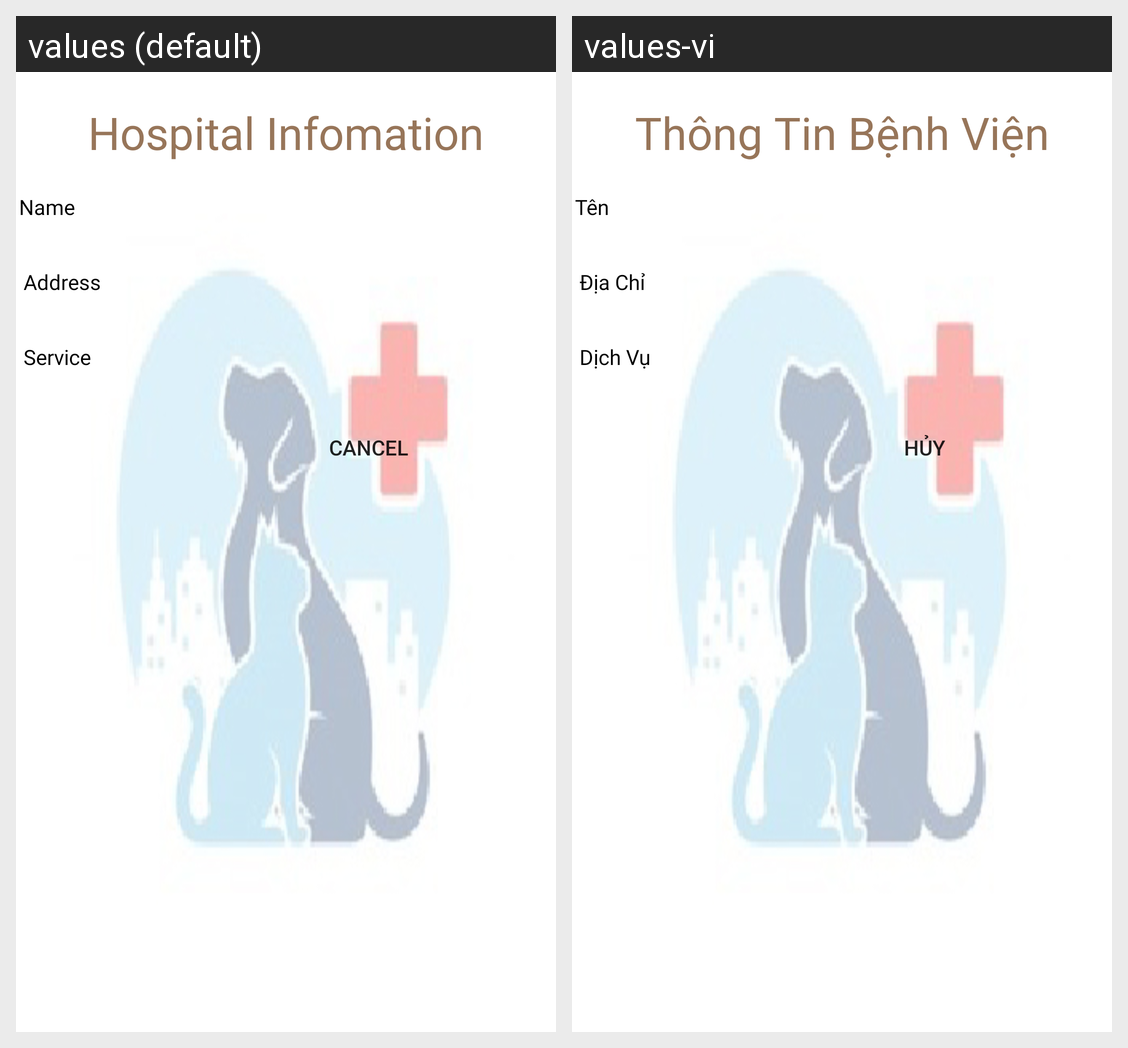

The same Android screen rendered under two of its app's locales, left to right. List the strings drawn on it with the default value and each locale's translation.
Android screen res/layout/layout_infor_benhvien.xml rendered under 2 locales, left to right: values (default), values-vi. Device: Nexus 5 (rendered at 1080×1920; each locale shown at half size, 540×960, under a caption strip naming it); theme AppTheme.
Strings drawn on this screen, with the default value and each locale's value (text and hints the layout hard-codes, and strings that could not be matched under every locale, appear in the picture but are not listed):

title_info_hospital_title
  values: Hospital Infomation
  values-vi: Thông Tin Bệnh Viện

title_info_hospital_name
  values: Name
  values-vi: Tên

title_info_hospital_address
  values: Address
  values-vi: Địa Chỉ

title_info_hospital_service
  values: Service
  values-vi: Dịch Vụ

button_setting_cancel
  values: Cancel
  values-vi: Hủy
